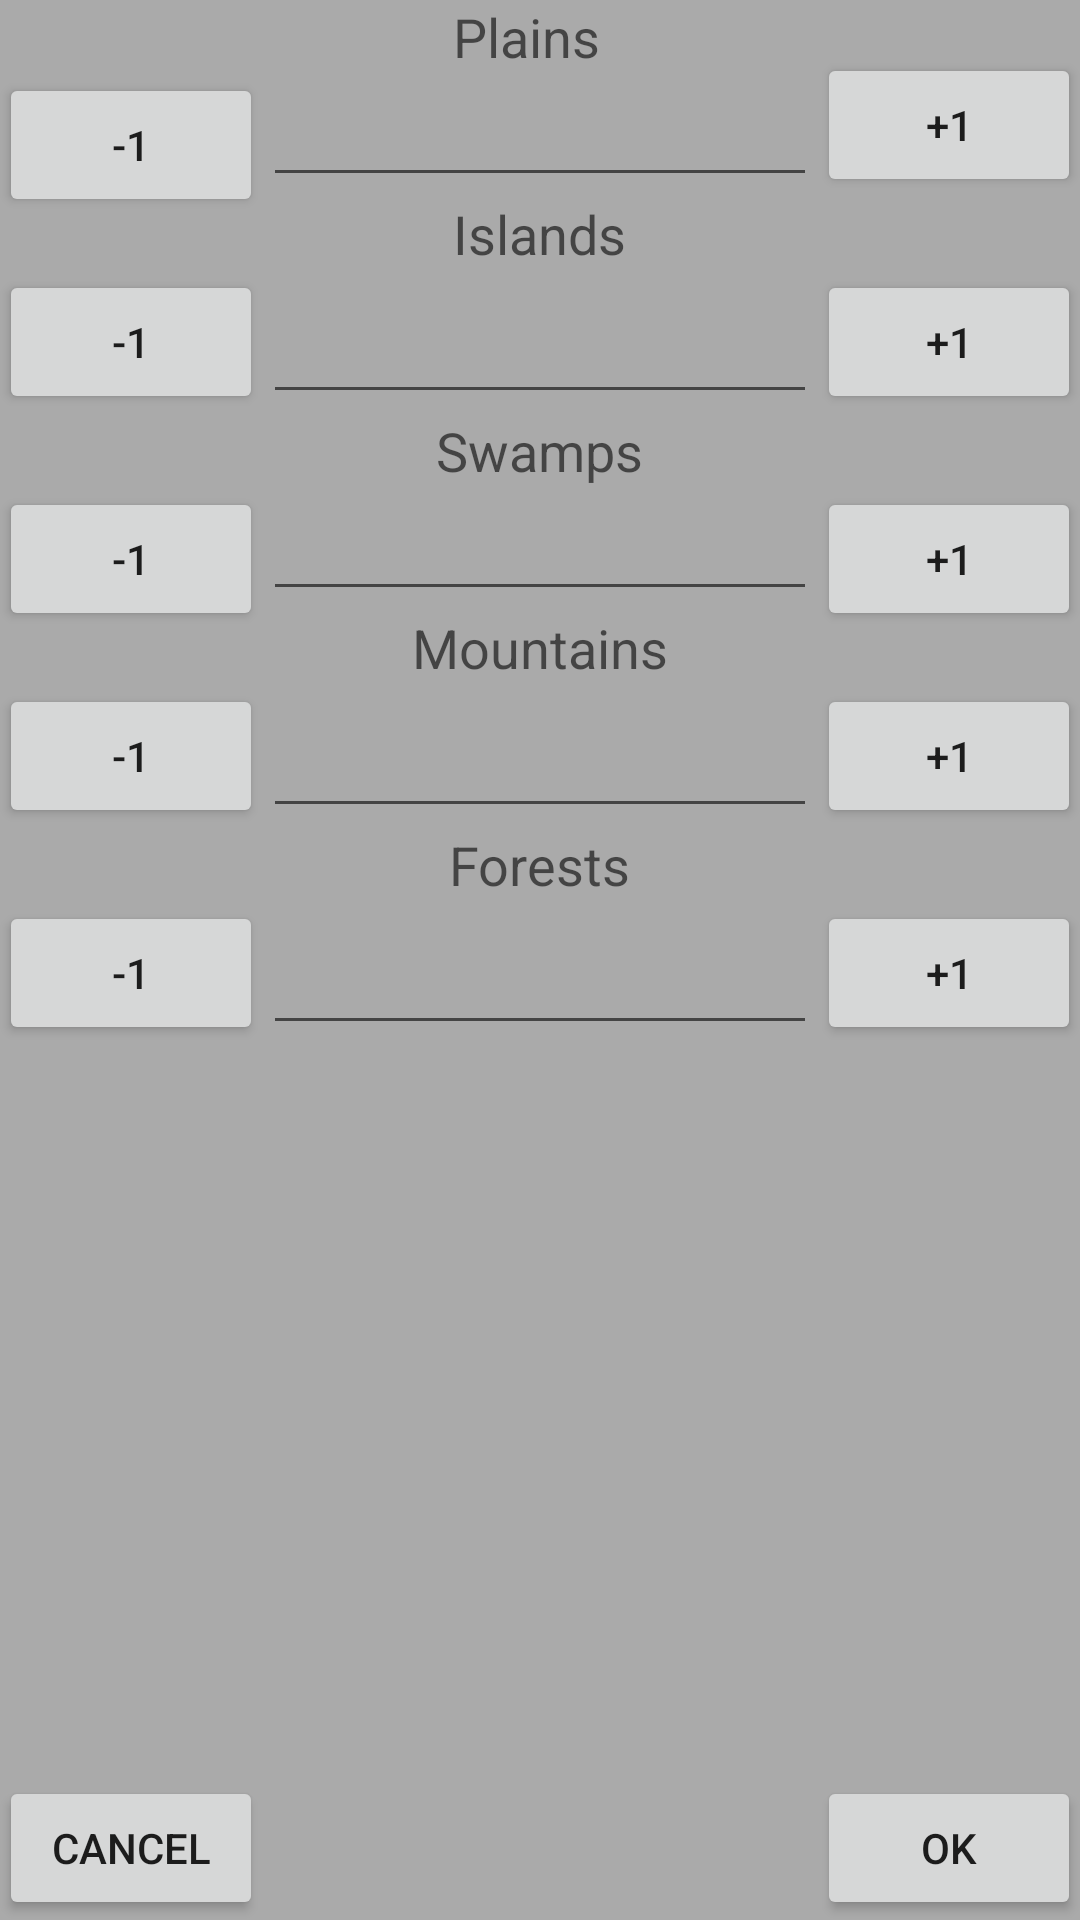

The Android layout XML behind this screen, and the referenced resources:
<!-- AndroidManifest.xml: application theme AppTheme -->
<!-- res/layout/activity_land_select.xml -->
<RelativeLayout xmlns:android="http://schemas.android.com/apk/res/android"
    xmlns:tools="http://schemas.android.com/tools"
    android:id="@+id/wee"
    android:layout_width="match_parent"
    android:layout_height="match_parent"
    android:background="@android:color/darker_gray"
    android:paddingBottom="@dimen/activity_vertical_margin"
    android:paddingLeft="@dimen/activity_horizontal_margin"
    android:paddingRight="@dimen/activity_horizontal_margin"
    android:paddingTop="@dimen/activity_vertical_margin"
    tools:context="com.example.pablo.draftr2.land_select">

    <Button
        android:id="@+id/P1"
        android:layout_width="wrap_content"
        android:layout_height="wrap_content"
        android:layout_alignParentLeft="true"
        android:layout_alignParentStart="true"
        android:layout_below="@+id/textView4"
        android:onClick="buttonHandler"
        android:text="-1" />

    <Button
        android:id="@+id/P2"
        android:layout_width="wrap_content"
        android:layout_height="wrap_content"
        android:layout_alignBottom="@+id/txtW"
        android:layout_alignParentEnd="true"
        android:layout_alignParentRight="true"
        android:onClick="buttonHandler"
        android:text="+1" />

    <EditText
        android:id="@+id/txtW"
        android:layout_width="wrap_content"
        android:layout_height="wrap_content"
        android:layout_alignTop="@+id/P1"
        android:layout_toLeftOf="@+id/P2"
        android:layout_toRightOf="@+id/P1"
        android:layout_toStartOf="@+id/P2"
        android:ems="10"
        android:inputType="number" />

    <TextView
        android:id="@+id/textView4"
        android:layout_width="wrap_content"
        android:layout_height="wrap_content"
        android:layout_centerHorizontal="true"
        android:text="Medium Textv"
        android:textAppearance="?android:attr/textAppearanceMedium"
        android:visibility="invisible" />

    <ImageView
        android:id="@+id/imageView"
        android:layout_width="wrap_content"
        android:layout_height="wrap_content"
        android:layout_alignParentLeft="true"
        android:layout_alignParentStart="true" />

    <TextView
        android:id="@+id/textView5"
        android:layout_width="wrap_content"
        android:layout_height="wrap_content"
        android:layout_below="@+id/txtW"
        android:layout_centerHorizontal="true"
        android:text="Islands"
        android:textAppearance="?android:attr/textAppearanceMedium" />

    <Button
        android:id="@+id/I1"
        android:layout_width="wrap_content"
        android:layout_height="wrap_content"
        android:layout_alignLeft="@+id/P1"
        android:layout_alignStart="@+id/P1"
        android:layout_below="@+id/textView5"
        android:onClick="buttonHandler"
        android:text="-1" />

    <Button
        android:id="@+id/I2"
        android:layout_width="wrap_content"
        android:layout_height="wrap_content"
        android:layout_alignBottom="@+id/I1"
        android:layout_alignEnd="@+id/P2"
        android:layout_alignRight="@+id/P2"
        android:onClick="buttonHandler"
        android:text="+1" />

    <EditText
        android:id="@+id/txtU"
        android:layout_width="wrap_content"
        android:layout_height="wrap_content"
        android:layout_alignBottom="@+id/I1"
        android:layout_toLeftOf="@+id/I2"
        android:layout_toRightOf="@+id/I1"
        android:layout_toStartOf="@+id/I2"
        android:ems="10"
        android:inputType="number" />

    <TextView
        android:id="@+id/textView6"
        android:layout_width="wrap_content"
        android:layout_height="wrap_content"
        android:layout_below="@+id/I1"
        android:layout_centerHorizontal="true"
        android:text="Swamps"
        android:textAppearance="?android:attr/textAppearanceMedium" />

    <Button
        android:id="@+id/S1"
        android:layout_width="wrap_content"
        android:layout_height="wrap_content"
        android:layout_alignLeft="@+id/I1"
        android:layout_alignStart="@+id/I1"
        android:layout_below="@+id/textView6"
        android:onClick="buttonHandler"
        android:text="-1" />

    <Button
        android:id="@+id/S2"
        android:layout_width="wrap_content"
        android:layout_height="wrap_content"
        android:layout_alignEnd="@+id/I2"
        android:layout_alignRight="@+id/I2"
        android:layout_below="@+id/textView6"
        android:onClick="buttonHandler"
        android:text="+1" />

    <EditText
        android:id="@+id/txtB"
        android:layout_width="wrap_content"
        android:layout_height="wrap_content"
        android:layout_below="@+id/textView6"
        android:layout_toLeftOf="@+id/S2"
        android:layout_toRightOf="@+id/S1"
        android:layout_toStartOf="@+id/S2"
        android:ems="10"
        android:inputType="number" />

    <TextView
        android:id="@+id/textView7"
        android:layout_width="wrap_content"
        android:layout_height="wrap_content"
        android:layout_below="@+id/txtB"
        android:layout_centerHorizontal="true"
        android:text="Mountains"
        android:textAppearance="?android:attr/textAppearanceMedium" />

    <Button
        android:id="@+id/M1"
        android:layout_width="wrap_content"
        android:layout_height="wrap_content"
        android:layout_alignLeft="@+id/S1"
        android:layout_alignStart="@+id/S1"
        android:layout_below="@+id/textView7"
        android:onClick="buttonHandler"
        android:text="-1" />

    <Button
        android:id="@+id/M2"
        android:layout_width="wrap_content"
        android:layout_height="wrap_content"
        android:layout_alignBottom="@+id/M1"
        android:layout_alignEnd="@+id/S2"
        android:layout_alignRight="@+id/S2"
        android:onClick="buttonHandler"
        android:text="+1" />

    <EditText
        android:id="@+id/txtR"
        android:layout_width="wrap_content"
        android:layout_height="wrap_content"
        android:layout_alignBottom="@+id/M1"
        android:layout_toLeftOf="@+id/M2"
        android:layout_toRightOf="@+id/M1"
        android:layout_toStartOf="@+id/M2"
        android:ems="10"
        android:inputType="number" />

    <TextView
        android:id="@+id/textView8"
        android:layout_width="wrap_content"
        android:layout_height="wrap_content"
        android:layout_below="@+id/M1"
        android:layout_centerHorizontal="true"
        android:text="Forests"
        android:textAppearance="?android:attr/textAppearanceMedium" />

    <Button
        android:id="@+id/F1"
        android:layout_width="wrap_content"
        android:layout_height="wrap_content"
        android:layout_alignLeft="@+id/M1"
        android:layout_alignStart="@+id/M1"
        android:layout_below="@+id/textView8"
        android:onClick="buttonHandler"
        android:text="-1" />

    <Button
        android:id="@+id/F2"
        android:layout_width="wrap_content"
        android:layout_height="wrap_content"
        android:layout_below="@+id/textView8"
        android:layout_toEndOf="@+id/txtR"
        android:layout_toRightOf="@+id/txtR"
        android:onClick="buttonHandler"
        android:text="+1" />

    <EditText
        android:id="@+id/txtG"
        android:layout_width="wrap_content"
        android:layout_height="wrap_content"
        android:layout_alignBottom="@+id/F2"
        android:layout_toLeftOf="@+id/F2"
        android:layout_toRightOf="@+id/F1"
        android:layout_toStartOf="@+id/F2"
        android:ems="10"
        android:inputType="number" />

    <TextView
        android:id="@+id/textView9"
        android:layout_width="wrap_content"
        android:layout_height="wrap_content"
        android:layout_alignLeft="@+id/textView5"
        android:layout_alignParentTop="true"
        android:layout_alignStart="@+id/textView5"
        android:text="Plains"
        android:textAppearance="?android:attr/textAppearanceMedium" />

    <Button
        android:id="@+id/button11"
        android:layout_width="wrap_content"
        android:layout_height="wrap_content"
        android:layout_alignParentBottom="true"
        android:layout_alignParentLeft="true"
        android:layout_alignParentStart="true"
        android:onClick="end"
        android:text="Cancel" />

    <Button
        android:id="@+id/button12"
        android:layout_width="wrap_content"
        android:layout_height="wrap_content"
        android:layout_alignLeft="@+id/F2"
        android:layout_alignStart="@+id/F2"
        android:layout_alignTop="@+id/button11"
        android:onClick="ok"
        android:text="Ok" />
</RelativeLayout>
<!-- resources referenced by this layout -->
<resources>
  <style name="AppTheme" parent="Theme.AppCompat.Light.DarkActionBar">
          
      </style>
</resources>
